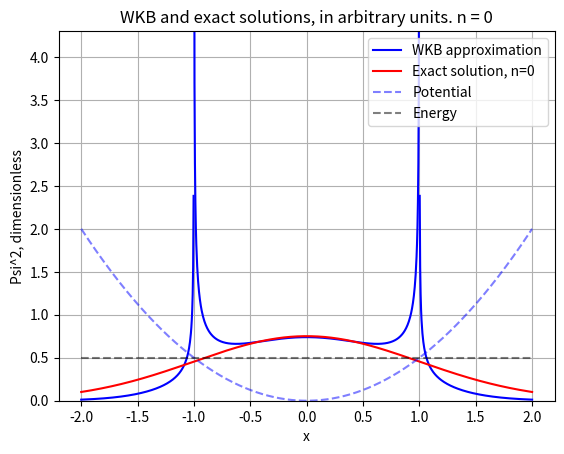

Python code for this plot:
import numpy as np
import matplotlib.pyplot as plt
import scipy.integrate as integrate


def wkb_class(energy, x, x2, D, m, omega, hbar):
    p_x = momentum(x, energy, m, omega)
    integrated_p_x = integrate_px(x, x2, energy, m, omega)
    fun = 2*D/np.sqrt(p_x)*np.sin(1/hbar*integrated_p_x + np.pi/4)
    return fun


def wkb_non_class_pos(energy, x, x2, D, m, omega, hbar):
    p_x = momentum(x, energy, m, omega)
    integrated_p_x = integrate_px(x2, x, energy, m, omega)
    fun = D / np.sqrt(p_x) * np.e ** (-1 / hbar * integrated_p_x)
    return fun


def wkb_non_class_neg(energy, x, x2, D, m, omega, hbar):
    p_x = momentum(x, energy, m, omega)
    integrated_p_x = integrate_px(x, x1, energy, m, omega)
    fun = D / np.sqrt(p_x) * np.e ** (-1 / hbar * integrated_p_x)
    return fun


def exact_solution_0(x, m , omega, hbar):
    alpha = m*omega/hbar
    y = np.sqrt(alpha)*x
    fun = (alpha/np.pi)**(1/4)*np.e**(-(y**2)/2)
    return fun


def exact_solution_10():
    return None


def momentum(x, energy, m, omega):
    V = potential(x, m, omega)
    if E > V:
        return np.sqrt(2*m*(energy-V))
    else:
        return np.sqrt(2 * m * (V-energy))


def potential(x, m, omega):
    return (1/2)*m*(omega*x)**2


def integrate_px(x1, x2, energy, m, omega):
    return integrate.quad(momentum, x1, x2, args=(energy, m, omega))[0]


# Define normalization constant D
D = 0.43  # TODO normalize this

# general constants
hbar = 1
omega = 1
m = 1
# Define constants in terms of E:
n = 1
E = (n-1/2)*omega*hbar
# E = V(x1) = V(x2)
x2 = np.sqrt(2*E/(m*omega**2))
x1 = -np.sqrt(2*E/(m*omega**2))

# Define x_range
x = np.linspace(-1, 1, 1000)*x2*2  # Have the interval be twice as wide as 0-x2

# Define regions
x_class = [s for s in x if np.abs(s) < x2]  # Classical region
x_non_class_1 = [s for s in x if s > x2]  # Positive non-classical region
x_non_class_2 = [s for s in x if s < x1]  # Negative non-classical region

# Generate data
wave_class = np.zeros((len(x_class), 1))
for i in range(len(x_class)):
    wave_class[i] = np.abs(wkb_class(E, x_class[i], x2, D, m, omega, hbar))**2

wave_non_class_1 = np.zeros((len(x_non_class_1), 1))
for i in range(len(x_non_class_1)):
    wave_non_class_1[i] = np.abs(wkb_non_class_pos(E, x_non_class_1[i], x2, D, m, omega, hbar))**2

wave_non_class_2 = np.zeros((len(x_non_class_2), 1))
for i in range(len(x_non_class_1)):
    wave_non_class_2[i] = np.abs(wkb_non_class_neg(E, x_non_class_2[i], x2, D, m, omega, hbar))**2


# Define plot
fig, ax = plt.subplots()
# Plot WKB
ax.plot(x_class, wave_class, 'b', label="WKB approximation")
ax.plot(x_non_class_1, wave_non_class_1, 'b')
ax.plot(x_non_class_2, wave_non_class_2, 'b')
# Plot exact solutions
ax.plot(x, exact_solution_0(x, m, omega, hbar), 'r', label="Exact solution, n=0")
# Plot potential
ax.plot(x, potential(x, m, omega), 'b--', label="Potential", alpha=0.5)
# Plot energy
ax.plot(x, np.ones((len(x),1))*E, 'k--', label="Energy", alpha=0.5)
plt.legend(loc='upper right')
# Plot x and y axis thicker
# ax.axvline(0)
# ax.axhline(0)
plt.ylim([0, D*10])
ax.grid()
plt.title(f'WKB and exact solutions, in arbitrary units. n = {n-1}')
plt.ylabel("Psi^2, dimensionless")
plt.xlabel("x")
plt.show()


